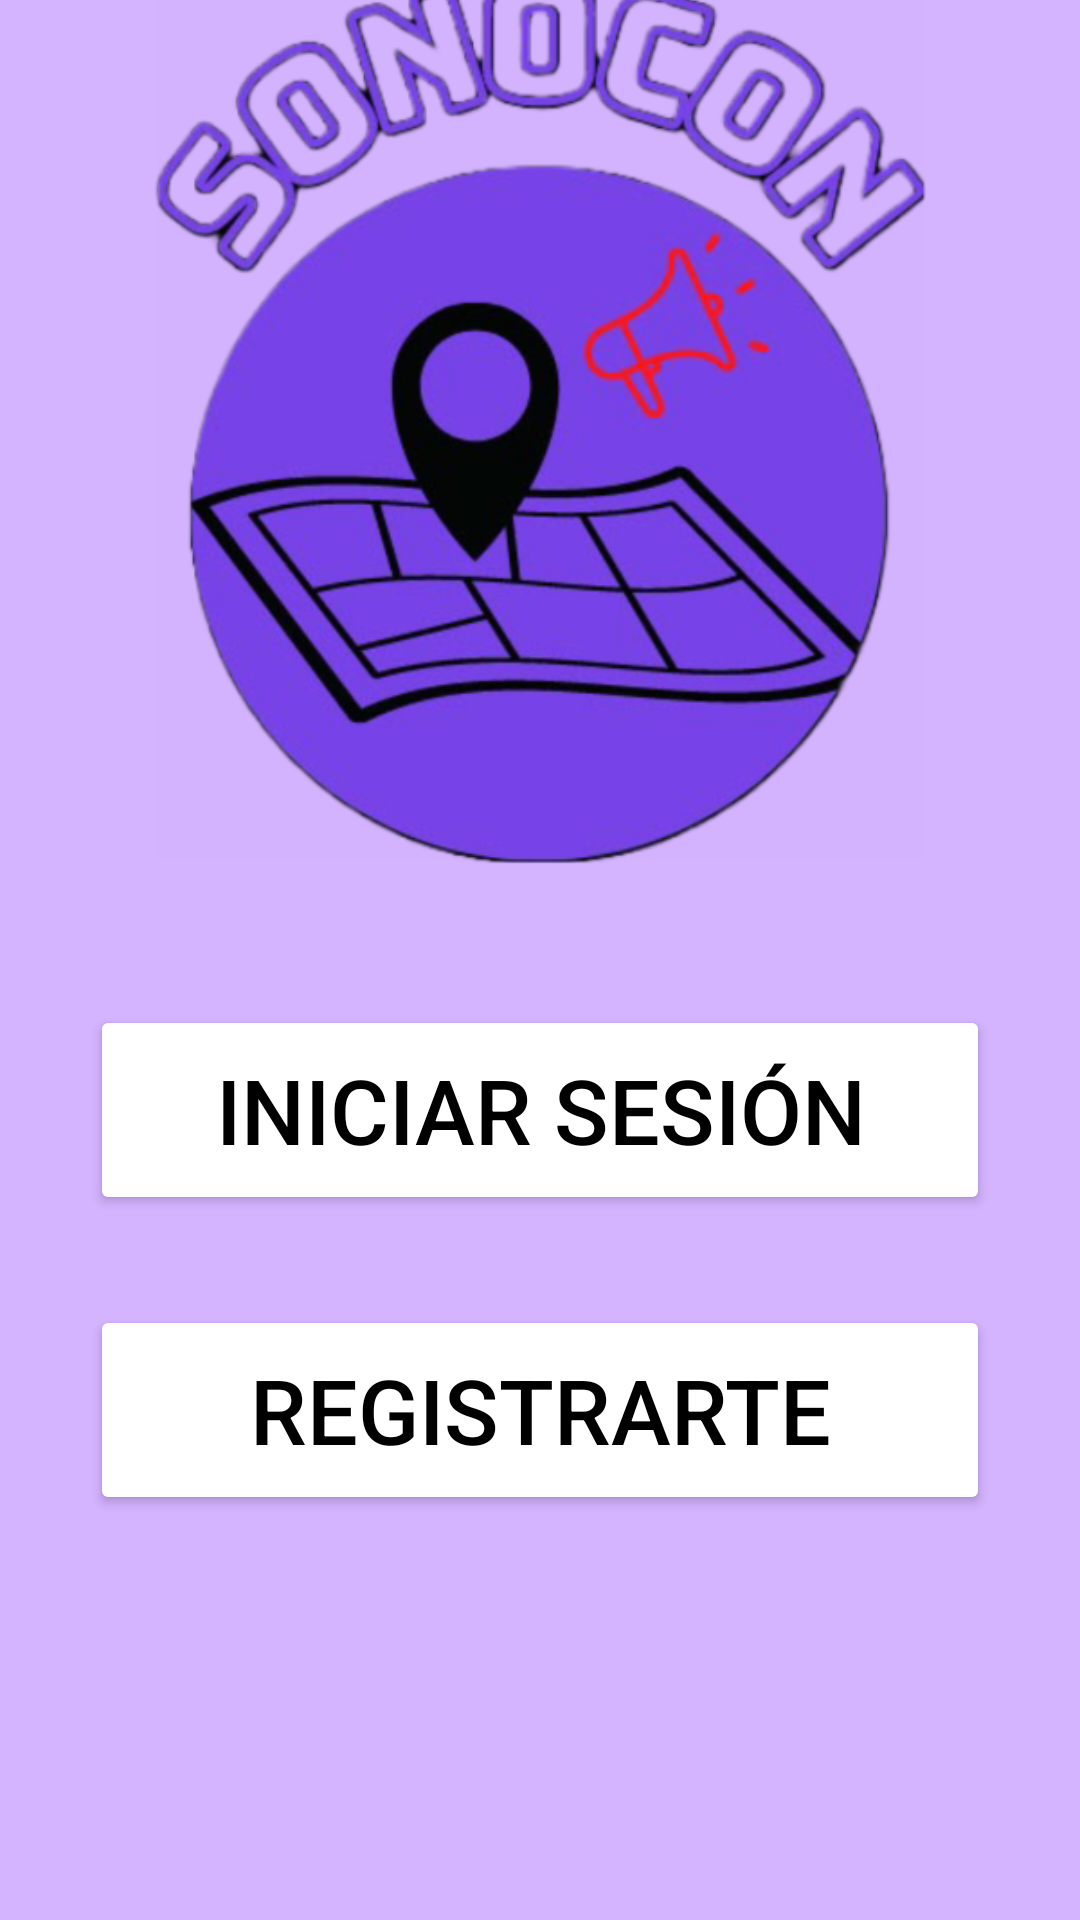

Here is an Android app screen rendered from its layout file. Give the layout XML and the strings, colors and styles it references.
<!-- AndroidManifest.xml: application theme Theme.SonoConvwan -->
<!-- res/layout/activity_main.xml -->
<?xml version="1.0" encoding="utf-8"?>
<FrameLayout xmlns:android="http://schemas.android.com/apk/res/android"
    xmlns:app="http://schemas.android.com/apk/res-auto"
    xmlns:tools="http://schemas.android.com/tools"
    android:layout_width="match_parent"
    android:layout_height="match_parent"
    android:background="#D4B3FF"
    tools:context=".MainActivity">

    <ImageView
        android:id="@+id/imgIco"
        android:layout_width="400dp"
        android:layout_height="300dp"
        android:layout_marginBottom="180dp"
        android:src="@drawable/imgico"
        android:layout_gravity="center"/>

    <Button
        android:id="@+id/btnIniciar"
        android:layout_width="300dp"
        android:layout_height="70dp"
        android:layout_marginTop="50dp"
        android:backgroundTint="@color/white"
        android:textColor="@color/black"
        android:textSize="30dp"
        android:text="Iniciar Sesión"
        android:layout_gravity="center"
        app:cornerRadius="20dp"/>


    <Button
        android:id="@+id/btnRegistrar"
        android:layout_width="300dp"
        android:layout_height="70dp"
        android:layout_marginTop="150dp"
        android:textColor="@color/black"
        android:backgroundTint="@color/white"
        android:textSize="30dp"
        android:text="Registrarte"
        android:layout_gravity="center"
        app:cornerRadius="20dp"/>

</FrameLayout>
<!-- resources referenced by this layout -->
<resources>
  <!-- drawable imgico: png bitmap (drawable, 248027 bytes) -->
  <style name="Theme.SonoConvwan" parent="Theme.MaterialComponents.DayNight.DarkActionBar">
          
          <item name="colorPrimary">@color/purple_500</item>
          <item name="colorPrimaryVariant">@color/purple_700</item>
          <item name="colorOnPrimary">@color/white</item>
          
          <item name="colorSecondary">@color/teal_200</item>
          <item name="colorSecondaryVariant">@color/teal_700</item>
          <item name="colorOnSecondary">@color/black</item>
          
          <item name="android:statusBarColor">?attr/colorPrimaryVariant</item>
          
  
          <item name="windowActionBar">false</item>
          <item name="windowNoTitle">true</item>
      </style>
  <!-- not gathered from this repository: default colours our renderer supplied (Android Studio template values) -->
  <color name="purple_500">#FF6200EE</color>
  <color name="purple_700">#FF3700B3</color>
  <color name="teal_200">#FF03DAC5</color>
  <color name="teal_700">#FF018786</color>
  <color name="black">#FF000000</color>
  <color name="white">#FFFFFFFF</color>
</resources>
